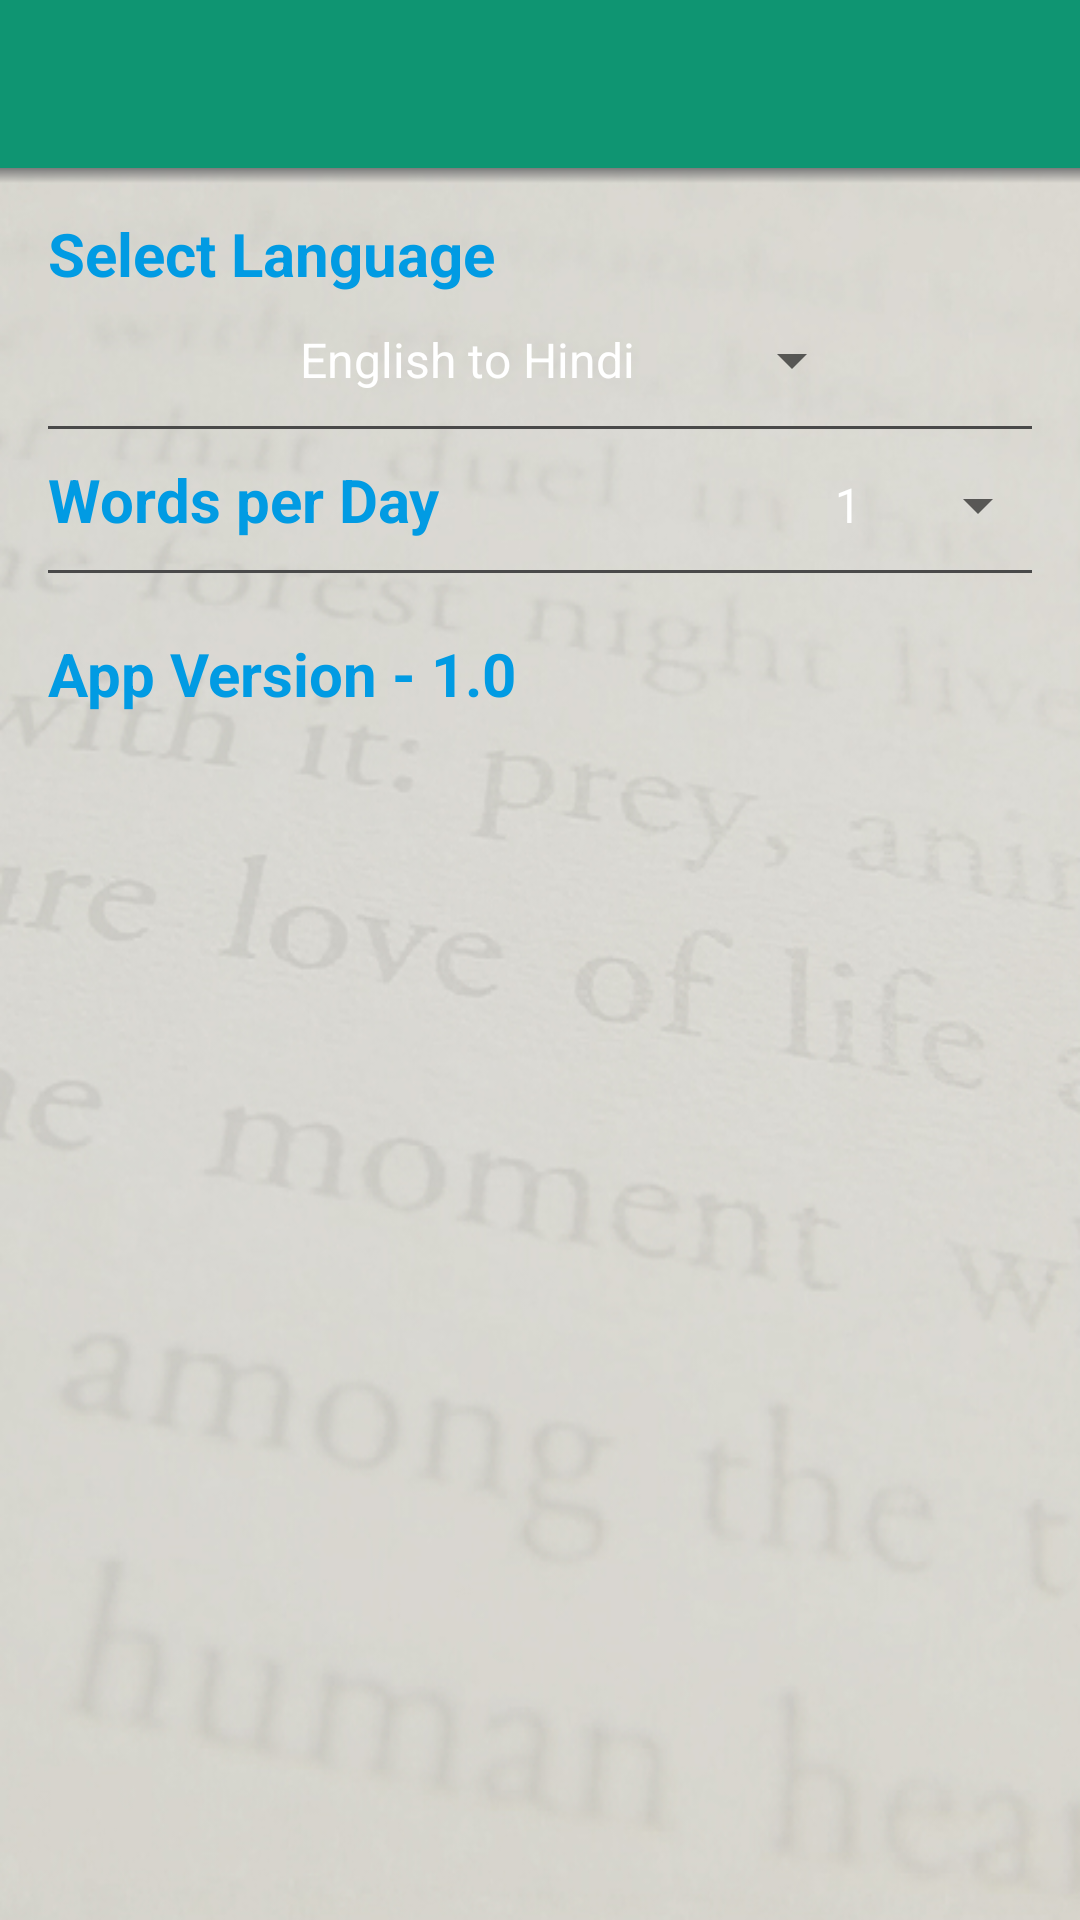

This screen was rendered from an Android layout file. Write that file and the resources it references.
<!-- AndroidManifest.xml: application theme AppTheme -->
<!-- res/layout/activity_settings.xml -->
<LinearLayout xmlns:android="http://schemas.android.com/apk/res/android"
    xmlns:tools="http://schemas.android.com/tools" android:layout_width="match_parent"
    android:layout_height="match_parent"
    android:orientation="vertical"
    android:background="@drawable/bg"
    tools:context=".MainActivity">
    <include layout="@layout/app_bar" />
    <View
        android:layout_width="match_parent"
        android:layout_height="5dp"
        android:background="@drawable/toolbar_dropshadow"
        />
    <ScrollView

        android:layout_width="match_parent"
        android:layout_height="match_parent">
    <LinearLayout
        android:layout_width="match_parent"
        android:layout_height="wrap_content"
        android:orientation="vertical">

   
  
    <TextView
            android:focusable="true"
            android:layout_marginLeft="16dp"
            android:layout_marginRight="16dp"
            android:layout_marginTop="10dp"
            android:textStyle="bold"
            android:gravity="left"
             android:textColor="#019be3"
            android:textSize="20sp"
            android:layout_width="match_parent"
            android:layout_height="wrap_content"
            android:text="Select Language"/>


<Spinner
    android:layout_marginTop="10dp"
    android:id="@+id/spLanguage"
    android:layout_gravity="center"
    android:gravity="center"

    android:layout_width="wrap_content"
    android:layout_height="wrap_content"
    android:entries="@array/language"></Spinner>
         <View
        android:layout_marginLeft="16dp"
        android:layout_marginRight="16dp"
        android:focusable="false"
        android:layout_marginTop="10dp"
        android:layout_width="match_parent"
        android:background="#494949"
        android:layout_height="1dp"/>
    <LinearLayout
        android:layout_width="match_parent"
        android:layout_height="wrap_content"
        android:orientation="horizontal">
        <TextView
            android:layout_marginLeft="16dp"
            android:layout_marginRight="16dp"
            android:layout_weight="3"
            android:layout_marginTop="10dp"
            android:textStyle="bold"
            android:gravity="left"
            android:textSize="20sp"
            android:textColor="#019be3"
            android:layout_width="0dp"
            android:layout_height="wrap_content"
            android:text="Words per Day"/>
        <Spinner
            android:focusable="true"
            android:layout_marginTop="10dp"
            android:id="@+id/spWordLimit"
            android:layout_marginRight="10dp"
            android:layout_weight="1"
            android:layout_width="0dp"
            android:entries="@array/wordlimit"
            android:layout_height="wrap_content" />
    </LinearLayout>
        <View
            android:layout_marginLeft="16dp"
            android:layout_marginRight="16dp"
            android:focusable="false"
            android:layout_marginTop="10dp"
            android:layout_width="match_parent"
            android:background="#494949"
            android:layout_height="1dp"/>
    <TextView
        android:layout_marginTop="20dp"
        android:layout_marginLeft="16dp"
        android:layout_marginRight="16dp"
        android:textStyle="bold"
        android:gravity="left"
        android:textColor="#019be3"
        android:textSize="20sp"
        android:layout_width="match_parent"
        android:layout_height="wrap_content"
        android:text="App Version - 1.0"/>
</LinearLayout>

</ScrollView>
</LinearLayout>
<!-- res/layout/app_bar.xml (included above) -->
<?xml version="1.0" encoding="utf-8"?>
<android.support.v7.widget.Toolbar xmlns:android="http://schemas.android.com/apk/res/android"
    xmlns:app="http://schemas.android.com/apk/res-auto"
    android:id="@+id/toolbar"

    android:minHeight="?attr/actionBarSize"
    android:background="#0F9572"
    android:layout_width="match_parent"
    app:theme="@style/ThemeOverlay.AppCompat.Dark"
    app:popupTheme="@style/ThemeOverlay.AppCompat.Light"

    android:layout_height="wrap_content">

</android.support.v7.widget.Toolbar>
<!-- resources referenced by this layout -->
<resources>
  <string-array name="language">
          <item>English to Hindi</item>
          <item>English to Tamil</item>
          <item>English to Malayalam</item>
          <item>English to Gujarati</item>
          <item>English to Telugu</item>
          <item>English to Marathi</item>
          <item>English to Bengali</item>
          <item>English to Kannada</item>
      </string-array>
  <string-array name="wordlimit">
          <item>1</item>
          <item>2</item>
          <item>3</item>
          <item>4</item>
          <item>5</item>
          <item>6</item>
          <item>7</item>
          <item>8</item>
          <item>9</item>
          <item>10</item>
      </string-array>
  <!-- drawable bg: jpg bitmap (drawable, 130850 bytes) -->
  <!-- drawable toolbar_dropshadow (drawable) -->
  <?xml version="1.0" encoding="utf-8"?>
  <shape xmlns:android="http://schemas.android.com/apk/res/android" android:shape="rectangle">
      <gradient
          android:startColor="@android:color/transparent"
          android:endColor="#7a7a7a"
          android:angle="90"/>
  </shape>
  <style name="AppTheme" parent="AppTheme.Base">
          <item name="android:activatedBackgroundIndicator">@drawable/drawer_list_selector</item>
      </style>
  <style name="AppTheme.Base" parent="Theme.AppCompat.Light.NoActionBar">
  
          <item name="colorPrimary">@color/primaryColor</item>
          <item name="colorPrimaryDark">@color/primaryColorDark</item>
          <item name="drawerArrowStyle">@style/DrawerArrowStyle</item>
          <item name="android:textColorPrimary">@android:color/white</item>
          <item name="colorAccent">@color/color_giftcode</item>
          </style>
  <!-- drawable drawer_list_selector (drawable) -->
  <?xml version="1.0" encoding="utf-8"?>
  <selector xmlns:android="http://schemas.android.com/apk/res/android">
  <item android:state_pressed="true" android:drawable="@drawable/light_gray_color" />
  
  <item android:state_activated="true" android:drawable="@drawable/red_color" />
  
  <item android:drawable="@android:color/transparent" />
  </selector>
  <color name="primaryColor">#0F9572</color>
  <color name="primaryColorDark">#0D47A1</color>
  <style name="DrawerArrowStyle" parent="Widget.AppCompat.DrawerArrowToggle">
          <item name="spinBars">true</item>
          <item name="color">@android:color/white</item>
      </style>
  <color name="color_giftcode">#ED7D31</color>
  <!-- drawable light_gray_color (drawable) -->
  <shape xmlns:android="http://schemas.android.com/apk/res/android"
      android:shape="rectangle">
      <solid android:color="#aaaa00"/>
  </shape>
  <!-- drawable red_color (drawable) -->
  <shape xmlns:android="http://schemas.android.com/apk/res/android"
      android:shape="rectangle">
      <solid android:color="#C8FF0000"/>
  </shape>
</resources>
